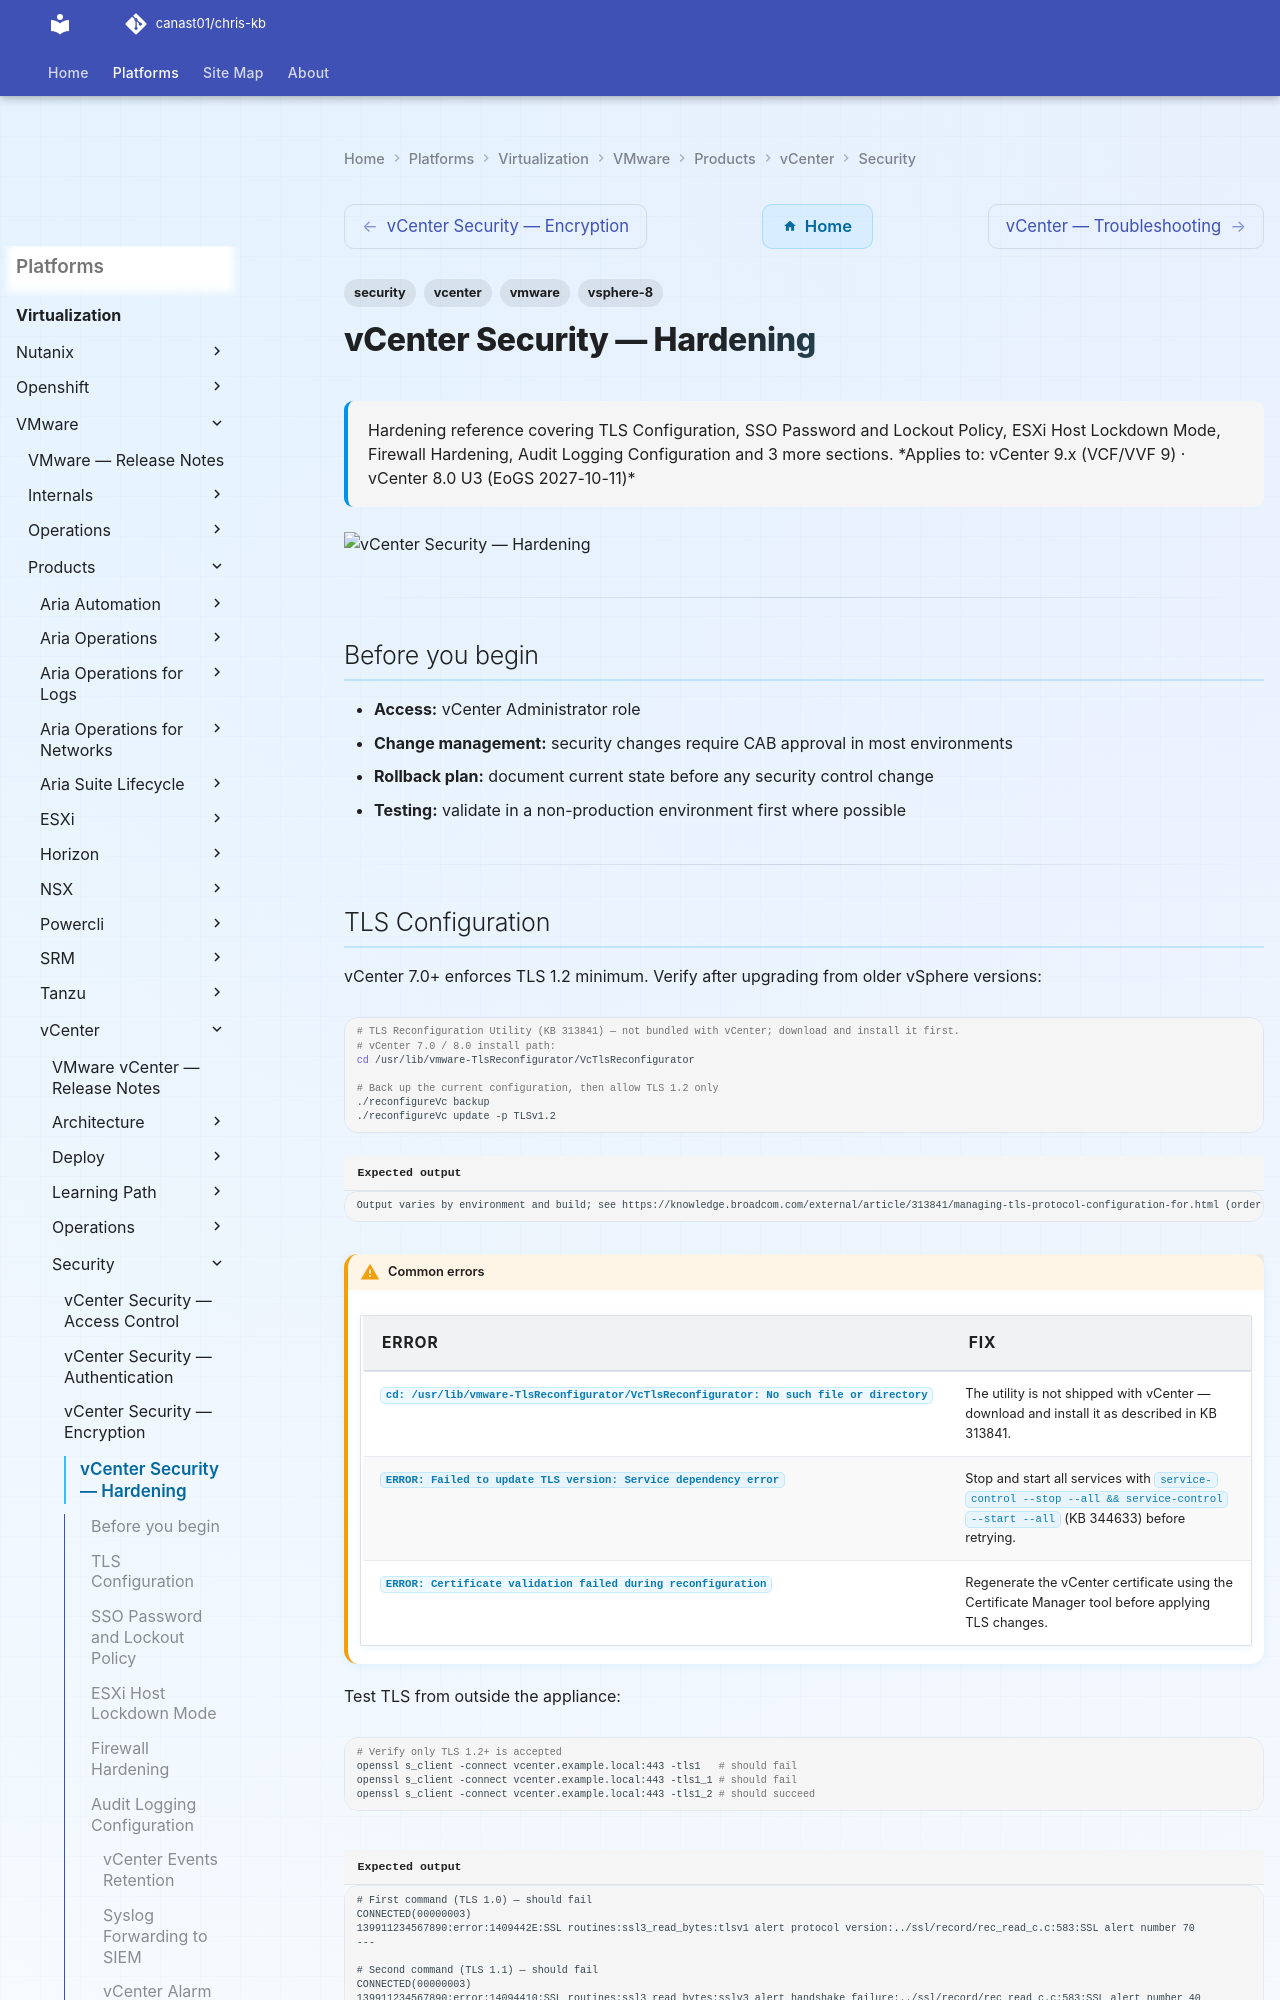

repository: canast01/chris-kb · page: virtualization/vmware/products/vcenter/security/hardening/index.html · generator: mkdocs

---
tags:
  - security
  - vcenter
  - vmware
  - vsphere-8
description: "Hardening reference covering TLS Configuration, SSO Password and Lockout Policy, ESXi Host Lockdown Mode, Firewall Hardening, Audit Logging Configuration..."
---
# vCenter Security — Hardening

<div class="kb-summary">
Hardening reference covering TLS Configuration, SSO Password and Lockout Policy, ESXi Host Lockdown Mode, Firewall Hardening, Audit Logging Configuration and 3 more sections.

*Applies to: vCenter 9.x (VCF/VVF 9) · vCenter 8.0 U3 (EoGS 2027-10-11)*
</div>
![vCenter Security — Hardening](../../../../../assets/virtualization-vmware-vcenter-security-hardening.svg)

---

## Before you begin

- **Access:** vCenter Administrator role
- **Change management:** security changes require CAB approval in most environments
- **Rollback plan:** document current state before any security control change
- **Testing:** validate in a non-production environment first where possible

---
